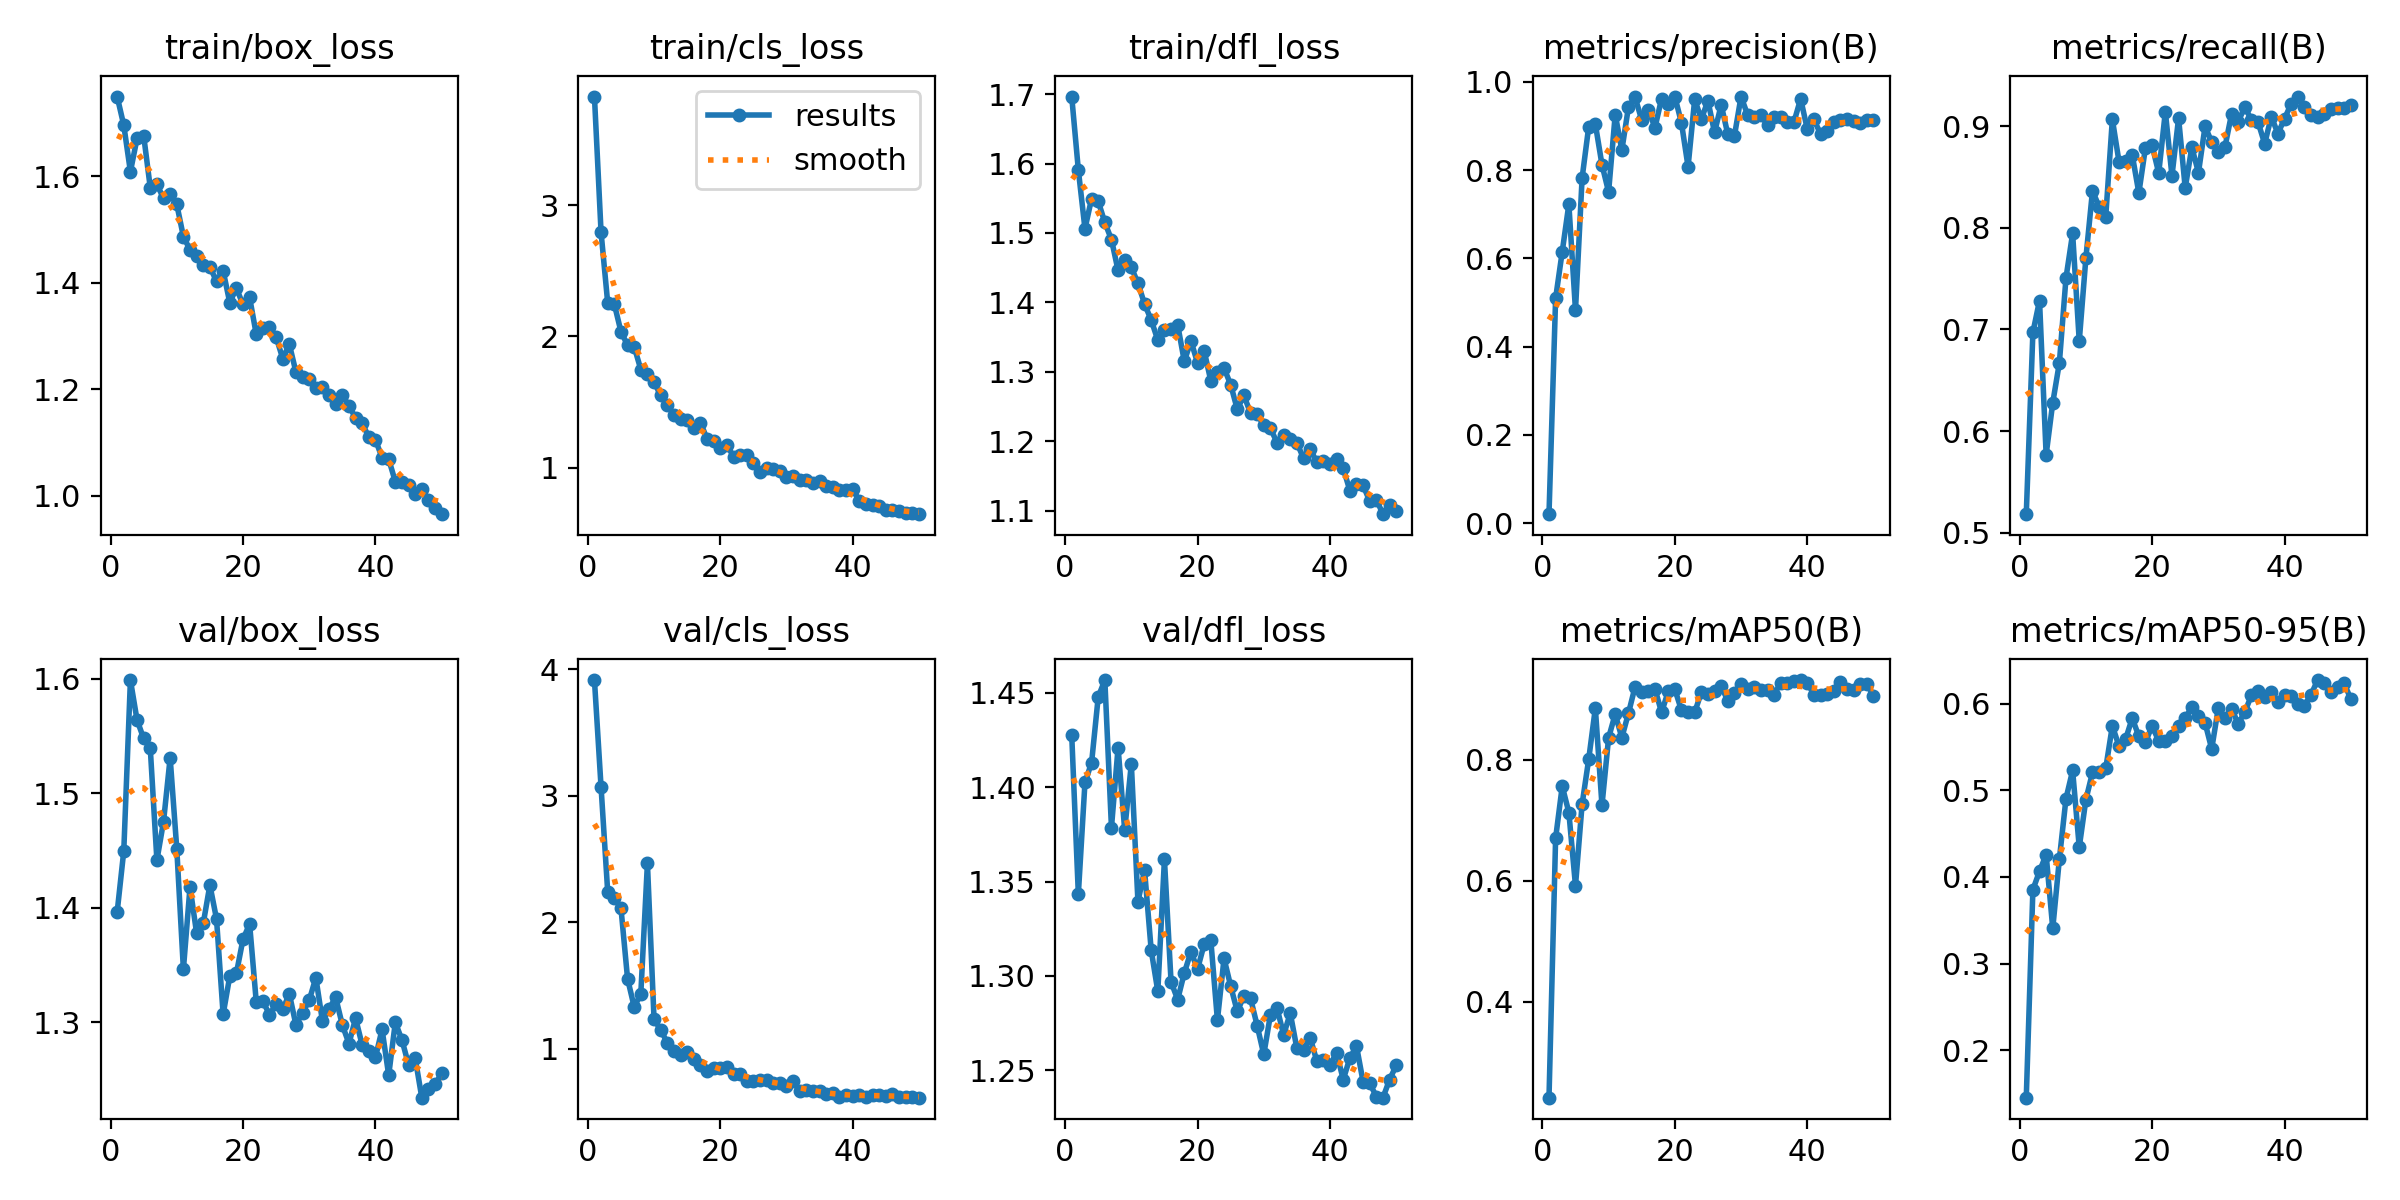

The file beside this chart, header and first rows:
epoch, train/box_loss, train/cls_loss, train/dfl_loss, metrics/precision(B), metrics/recall(B), metrics/mAP50(B), metrics/mAP50-95(B), val/box_loss, val/cls_loss, val/dfl_loss, lr/pg0, lr/pg1, lr/pg2
1, 1.75, 3.829, 1.696, 0.0203, 0.5182, 0.2415, 0.1455, 1.396, 3.914, 1.428, 0.0003444, 0.0003444, 0.0003444
2, 1.696, 2.793, 1.591, 0.5094, 0.6971, 0.6701, 0.3854, 1.45, 3.068, 1.343, 0.0006861, 0.0006861, 0.0006861
3, 1.609, 2.257, 1.506, 0.6152, 0.7285, 0.7559, 0.4065, 1.599, 2.242, 1.403, 0.001014, 0.001014, 0.001014
4, 1.671, 2.247, 1.55, 0.7226, 0.5767, 0.7125, 0.4259, 1.564, 2.187, 1.413, 0.001045, 0.001045, 0.001045
5, 1.676, 2.037, 1.546, 0.4821, 0.6279, 0.5915, 0.3407, 1.548, 2.113, 1.448, 0.001023, 0.001023, 0.001023
6, 1.578, 1.933, 1.515, 0.7819, 0.6672, 0.7262, 0.4207, 1.539, 1.554, 1.457, 0.001001, 0.001001, 0.001001
7, 1.585, 1.922, 1.49, 0.8985, 0.7509, 0.8007, 0.4905, 1.442, 1.331, 1.379, 0.000979, 0.000979, 0.000979
8, 1.559, 1.748, 1.446, 0.9041, 0.7945, 0.8848, 0.5229, 1.475, 1.432, 1.421, 0.000957, 0.000957, 0.000957
9, 1.567, 1.712, 1.461, 0.8122, 0.6886, 0.7244, 0.4343, 1.531, 2.465, 1.377, 0.000935, 0.000935, 0.000935
10, 1.547, 1.652, 1.45, 0.7504, 0.7702, 0.8358, 0.4891, 1.452, 1.232, 1.412, 0.000913, 0.000913, 0.000913
11, 1.487, 1.55, 1.428, 0.9259, 0.8365, 0.8751, 0.5206, 1.346, 1.149, 1.339, 0.000891, 0.000891, 0.000891
12, 1.462, 1.478, 1.398, 0.8453, 0.8208, 0.8361, 0.5213, 1.418, 1.046, 1.356, 0.000869, 0.000869, 0.000869
13, 1.451, 1.4, 1.375, 0.9428, 0.8112, 0.8764, 0.5254, 1.377, 0.9805, 1.314, 0.000847, 0.000847, 0.000847
14, 1.434, 1.368, 1.346, 0.965, 0.9069, 0.9202, 0.5743, 1.386, 0.9489, 1.292, 0.000825, 0.000825, 0.000825
15, 1.43, 1.366, 1.36, 0.9137, 0.8653, 0.9116, 0.551, 1.42, 0.9734, 1.362, 0.000803, 0.000803, 0.000803
16, 1.403, 1.299, 1.362, 0.9372, 0.8663, 0.9125, 0.559, 1.39, 0.9209, 1.297, 0.000781, 0.000781, 0.000781
17, 1.423, 1.343, 1.368, 0.8959, 0.872, 0.9167, 0.5832, 1.307, 0.8699, 1.287, 0.000759, 0.000759, 0.000759
18, 1.363, 1.221, 1.315, 0.962, 0.8344, 0.8778, 0.5622, 1.34, 0.823, 1.302, 0.000737, 0.000737, 0.000737
19, 1.39, 1.205, 1.344, 0.9507, 0.8791, 0.9124, 0.5556, 1.343, 0.8472, 1.313, 0.000715, 0.000715, 0.000715
20, 1.359, 1.152, 1.313, 0.9665, 0.8812, 0.9161, 0.5743, 1.372, 0.8484, 1.304, 0.000693, 0.000693, 0.000693
21, 1.373, 1.173, 1.33, 0.9072, 0.854, 0.8814, 0.5568, 1.386, 0.8552, 1.317, 0.000671, 0.000671, 0.000671
22, 1.303, 1.084, 1.287, 0.8076, 0.9143, 0.8783, 0.5572, 1.318, 0.7984, 1.319, 0.000649, 0.000649, 0.000649
23, 1.315, 1.094, 1.3, 0.9602, 0.8512, 0.8779, 0.5629, 1.318, 0.8002, 1.276, 0.000627, 0.000627, 0.000627
24, 1.316, 1.099, 1.305, 0.9154, 0.9081, 0.9107, 0.5741, 1.307, 0.7472, 1.309, 0.000605, 0.000605, 0.000605
25, 1.298, 1.033, 1.282, 0.9568, 0.8393, 0.9088, 0.5831, 1.315, 0.7437, 1.295, 0.000583, 0.000583, 0.000583
26, 1.258, 0.9682, 1.246, 0.8853, 0.8794, 0.914, 0.596, 1.311, 0.7508, 1.281, 0.0005611, 0.0005611, 0.0005611
27, 1.284, 0.9995, 1.266, 0.9479, 0.8544, 0.9209, 0.5856, 1.325, 0.752, 1.289, 0.0005391, 0.0005391, 0.0005391
28, 1.232, 0.9904, 1.241, 0.8812, 0.9, 0.8972, 0.5778, 1.297, 0.732, 1.288, 0.0005171, 0.0005171, 0.0005171
29, 1.222, 0.9742, 1.239, 0.8773, 0.8844, 0.91, 0.5477, 1.308, 0.7305, 1.274, 0.0004951, 0.0004951, 0.0004951
30, 1.22, 0.9265, 1.224, 0.9666, 0.8743, 0.9248, 0.5952, 1.319, 0.7059, 1.258, 0.0004731, 0.0004731, 0.0004731
31, 1.203, 0.9371, 1.219, 0.9245, 0.8796, 0.9171, 0.583, 1.339, 0.7425, 1.279, 0.0004511, 0.0004511, 0.0004511
32, 1.204, 0.9055, 1.198, 0.9205, 0.9122, 0.9197, 0.5942, 1.301, 0.6634, 1.283, 0.0004291, 0.0004291, 0.0004291
33, 1.189, 0.9018, 1.209, 0.9238, 0.9044, 0.9147, 0.5768, 1.312, 0.6716, 1.269, 0.0004071, 0.0004071, 0.0004071
34, 1.172, 0.8842, 1.204, 0.9021, 0.9192, 0.9143, 0.5902, 1.321, 0.662, 1.28, 0.0003851, 0.0003851, 0.0003851
35, 1.189, 0.9, 1.198, 0.9207, 0.9061, 0.9072, 0.6096, 1.297, 0.6636, 1.262, 0.0003631, 0.0003631, 0.0003631
36, 1.169, 0.8558, 1.176, 0.9207, 0.9041, 0.9268, 0.6146, 1.281, 0.6389, 1.261, 0.0003411, 0.0003411, 0.0003411
37, 1.147, 0.8556, 1.189, 0.909, 0.8828, 0.9263, 0.6072, 1.303, 0.6465, 1.267, 0.0003191, 0.0003191, 0.0003191
38, 1.137, 0.8317, 1.17, 0.9094, 0.9095, 0.9302, 0.6132, 1.28, 0.621, 1.255, 0.0002971, 0.0002971, 0.0002971
39, 1.11, 0.8274, 1.172, 0.9615, 0.8929, 0.9312, 0.6018, 1.274, 0.6332, 1.255, 0.0002751, 0.0002751, 0.0002751
40, 1.105, 0.8345, 1.167, 0.8928, 0.9075, 0.9267, 0.6096, 1.269, 0.6261, 1.253, 0.0002531, 0.0002531, 0.0002531
41, 1.072, 0.7482, 1.174, 0.9146, 0.9222, 0.9073, 0.6087, 1.294, 0.6313, 1.259, 0.0002311, 0.0002311, 0.0002311
42, 1.069, 0.7199, 1.161, 0.8821, 0.9293, 0.9066, 0.5991, 1.254, 0.6182, 1.245, 0.0002091, 0.0002091, 0.0002091
43, 1.027, 0.7154, 1.129, 0.8878, 0.9193, 0.9082, 0.5977, 1.3, 0.6353, 1.256, 0.0001871, 0.0001871, 0.0001871
44, 1.026, 0.7072, 1.138, 0.9086, 0.9114, 0.9133, 0.6103, 1.284, 0.6334, 1.263, 0.0001651, 0.0001651, 0.0001651
45, 1.02, 0.6802, 1.136, 0.9128, 0.909, 0.9274, 0.6271, 1.263, 0.6282, 1.244, 0.0001431, 0.0001431, 0.0001431
46, 1.003, 0.6727, 1.114, 0.9146, 0.9117, 0.916, 0.6234, 1.268, 0.6387, 1.243, 0.0001211, 0.0001211, 0.0001211
47, 1.013, 0.6679, 1.116, 0.9114, 0.9174, 0.915, 0.6128, 1.234, 0.6164, 1.236, 9.9101e-05, 9.9101e-05, 9.9101e-05
48, 0.9916, 0.6565, 1.095, 0.9072, 0.9184, 0.9249, 0.6196, 1.241, 0.6219, 1.235, 7.7103e-05, 7.7103e-05, 7.7103e-05
49, 0.977, 0.6532, 1.108, 0.9124, 0.9183, 0.9249, 0.6232, 1.246, 0.6164, 1.245, 5.5106e-05, 5.5106e-05, 5.5106e-05
50, 0.9657, 0.6446, 1.099, 0.9136, 0.9213, 0.905, 0.6055, 1.255, 0.6127, 1.252, 3.3108e-05, 3.3108e-05, 3.3108e-05
